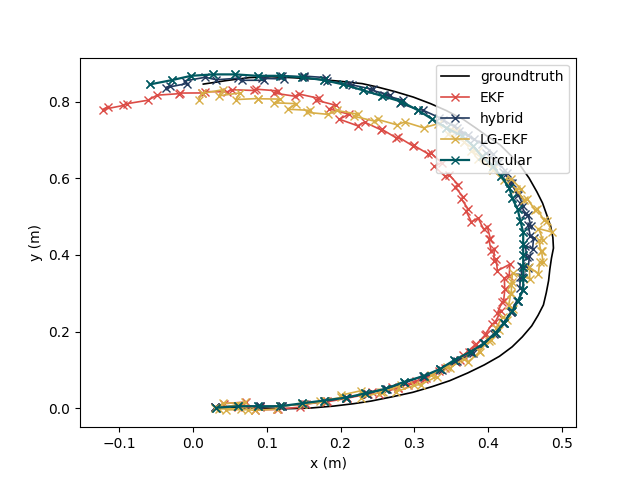

Source data for this figure (header and first rows):
0.1, 0.03487, 0.0, 0.0299, 0.002397, 0.0297, 0.002381, 0.03125, 0.00125, 0.02997, 0.001199
0.1, 0.03487, 0.0, 0.04158, 0.012, 0.02987, 0.00238, 0.03125, 0.00125, 0.04122, 0.01233
0.2, 0.05989, 0.001084, 0.07135, 0.01576, 0.05957, 0.006055, 0.06125, 0.005, 0.0711, 0.0149
0.2, 0.05989, 0.001084, 0.06091, 0.002105, 0.06043, 0.005158, 0.06125, 0.005, 0.0353, -0.001836
0.3, 0.09427, 0.000447, 0.09089, 0.00329, 0.09036, 0.005239, 0.0875, 0.005, 0.0653, -0.001886
0.3, 0.09427, 0.000447, 0.08404, -0.004376, 0.09076, 0.004676, 0.0875, 0.005, 0.04489, -0.003724
0.4, 0.1253, -0.001485, 0.114, -0.003454, 0.1207, 0.004992, 0.1175, 0.005, 0.07488, -0.004046
0.4, 0.1253, -0.001485, 0.115, -0.002165, 0.1201, 0.005739, 0.1175, 0.005, 0.08428, -0.005825
0.5, 0.158, 0.0001466, 0.1446, 0.00246, 0.1496, 0.01064, 0.1475, 0.0125, 0.1141, -0.002407
0.5, 0.158, 0.0001466, 0.1526, 0.01039, 0.1499, 0.01086, 0.1475, 0.0125, 0.1185, 0.004787
0.6, 0.1905, 0.005387, 0.1817, 0.01746, 0.179, 0.01794, 0.1775, 0.02, 0.1479, 0.01067
0.6, 0.1905, 0.005387, 0.1802, 0.01608, 0.1788, 0.01813, 0.1775, 0.02, 0.1498, 0.009591
0.7, 0.2177, 0.01167, 0.2086, 0.02582, 0.2071, 0.02791, 0.2075, 0.0275, 0.1785, 0.01817
0.7, 0.2177, 0.01167, 0.2092, 0.02608, 0.208, 0.02722, 0.2075, 0.0275, 0.1724, 0.01837
0.8, 0.2415, 0.0186, 0.2371, 0.03699, 0.2359, 0.03785, 0.2337, 0.03875, 0.2007, 0.02813
0.8, 0.2415, 0.0186, 0.2425, 0.04222, 0.2363, 0.03817, 0.2337, 0.03875, 0.2005, 0.03393
0.9, 0.2689, 0.02922, 0.2696, 0.05509, 0.2633, 0.05094, 0.26, 0.05, 0.2281, 0.04568
0.9, 0.2689, 0.02922, 0.2517, 0.03745, 0.2622, 0.05034, 0.26, 0.05, 0.2277, 0.02711
1.0, 0.2978, 0.04132, 0.2776, 0.05271, 0.2879, 0.06562, 0.2862, 0.06875, 0.2542, 0.0413
1.0, 0.2978, 0.04132, 0.2774, 0.05271, 0.2875, 0.06618, 0.2862, 0.06875, 0.2569, 0.0425
1.1, 0.3247, 0.05659, 0.3016, 0.07047, 0.3115, 0.08399, 0.3125, 0.08375, 0.2818, 0.05927
1.1, 0.3247, 0.05659, 0.2915, 0.05983, 0.313, 0.08136, 0.3125, 0.08375, 0.2749, 0.04249
1.2, 0.3479, 0.07169, 0.3154, 0.07792, 0.3371, 0.09902, 0.335, 0.1025, 0.2995, 0.05959
1.2, 0.3479, 0.07169, 0.3125, 0.0757, 0.3343, 0.1019, 0.335, 0.1025, 0.3085, 0.06149
1.3, 0.3722, 0.0918, 0.3334, 0.09724, 0.3547, 0.1237, 0.3538, 0.125, 0.3302, 0.08218
1.3, 0.3722, 0.0918, 0.341, 0.1043, 0.3584, 0.1219, 0.3538, 0.125, 0.3223, 0.08696
1.4, 0.3947, 0.1129, 0.3615, 0.1262, 0.3791, 0.1435, 0.3762, 0.1475, 0.3436, 0.1081
1.4, 0.3947, 0.1129, 0.3564, 0.1216, 0.3768, 0.1451, 0.3762, 0.1475, 0.3488, 0.1059
1.5, 0.4153, 0.1354, 0.3741, 0.1458, 0.3942, 0.1694, 0.395, 0.17, 0.3674, 0.1294
1.5, 0.4153, 0.1354, 0.3664, 0.1382, 0.3931, 0.1691, 0.395, 0.17, 0.3731, 0.1216
1.6, 0.4326, 0.1602, 0.3816, 0.1641, 0.4083, 0.1948, 0.41, 0.1963, 0.3894, 0.1468
1.6, 0.4326, 0.1602, 0.3839, 0.1664, 0.4088, 0.1951, 0.41, 0.1963, 0.3875, 0.1498
1.7, 0.4463, 0.1861, 0.3971, 0.1933, 0.4219, 0.2219, 0.4212, 0.2225, 0.4018, 0.1762
1.7, 0.4463, 0.1861, 0.3957, 0.1921, 0.4207, 0.2231, 0.4212, 0.2225, 0.4033, 0.1774
1.8, 0.459, 0.2147, 0.4059, 0.2203, 0.4307, 0.2512, 0.4325, 0.2525, 0.4146, 0.2052
1.8, 0.459, 0.2147, 0.4093, 0.2238, 0.4312, 0.252, 0.4325, 0.2525, 0.4109, 0.2103
1.9, 0.4676, 0.2422, 0.4171, 0.2527, 0.4389, 0.2808, 0.44, 0.2788, 0.4198, 0.239
1.9, 0.4676, 0.2422, 0.4125, 0.2479, 0.4402, 0.2786, 0.44, 0.2788, 0.426, 0.2295
2.0, 0.4749, 0.2695, 0.4189, 0.2772, 0.4468, 0.3077, 0.4475, 0.3087, 0.4335, 0.2586
2.0, 0.4749, 0.2695, 0.421, 0.28, 0.4428, 0.3133, 0.4475, 0.3087, 0.4279, 0.2695
2.1, 0.4788, 0.3015, 0.4226, 0.3099, 0.4438, 0.3432, 0.4475, 0.3387, 0.4307, 0.2994
2.1, 0.4788, 0.3015, 0.4225, 0.3098, 0.4453, 0.3421, 0.4475, 0.3387, 0.4313, 0.2985
2.2, 0.4819, 0.3327, 0.4219, 0.3397, 0.4447, 0.372, 0.4475, 0.3687, 0.4319, 0.3285
2.2, 0.4819, 0.3327, 0.4286, 0.3456, 0.4543, 0.3662, 0.4475, 0.3687, 0.4312, 0.3224
2.3, 0.4836, 0.3626, 0.4294, 0.3756, 0.4559, 0.396, 0.4475, 0.3987, 0.4331, 0.3524
2.3, 0.4836, 0.3626, 0.4125, 0.3587, 0.4521, 0.3946, 0.4475, 0.3987, 0.4564, 0.3377
2.4, 0.4858, 0.3915, 0.411, 0.3886, 0.4506, 0.4244, 0.4475, 0.4287, 0.456, 0.3677
2.4, 0.4858, 0.3915, 0.4078, 0.3845, 0.4602, 0.4152, 0.4475, 0.4287, 0.4681, 0.3515
2.5, 0.4885, 0.4178, 0.4082, 0.4145, 0.4616, 0.4451, 0.4475, 0.4587, 0.4697, 0.3814
2.5, 0.4885, 0.4178, 0.404, 0.4105, 0.4572, 0.4485, 0.4475, 0.4587, 0.4742, 0.3816
2.6, 0.4877, 0.4455, 0.4011, 0.4403, 0.4541, 0.4781, 0.4437, 0.4888, 0.4724, 0.4115
2.6, 0.4877, 0.4455, 0.4031, 0.4421, 0.4579, 0.4757, 0.4437, 0.4888, 0.4715, 0.4095
2.7, 0.4847, 0.4748, 0.399, 0.4718, 0.454, 0.5053, 0.44, 0.5188, 0.4684, 0.4393
2.7, 0.4847, 0.4748, 0.3939, 0.4669, 0.4506, 0.5071, 0.44, 0.5188, 0.4744, 0.4394
2.8, 0.4794, 0.5046, 0.3865, 0.496, 0.4431, 0.5359, 0.4325, 0.5487, 0.4682, 0.4687
2.8, 0.4794, 0.5046, 0.3773, 0.4862, 0.4477, 0.528, 0.4325, 0.5487, 0.4863, 0.4597
2.9, 0.4737, 0.5354, 0.3699, 0.5153, 0.4409, 0.557, 0.4287, 0.575, 0.4801, 0.489
2.9, 0.4737, 0.5354, 0.3733, 0.5188, 0.4398, 0.5604, 0.4287, 0.575, 0.4757, 0.4904
3.0, 0.4661, 0.5645, 0.3633, 0.5471, 0.4298, 0.5885, 0.4175, 0.605, 0.4667, 0.519
3.0, 0.4661, 0.5645, 0.3666, 0.5504, 0.4324, 0.588, 0.4175, 0.605, 0.4635, 0.5184
3.1, 0.4555, 0.6005, 0.3548, 0.5779, 0.4208, 0.6155, 0.4062, 0.6312, 0.4527, 0.5464
... 39 more rows
